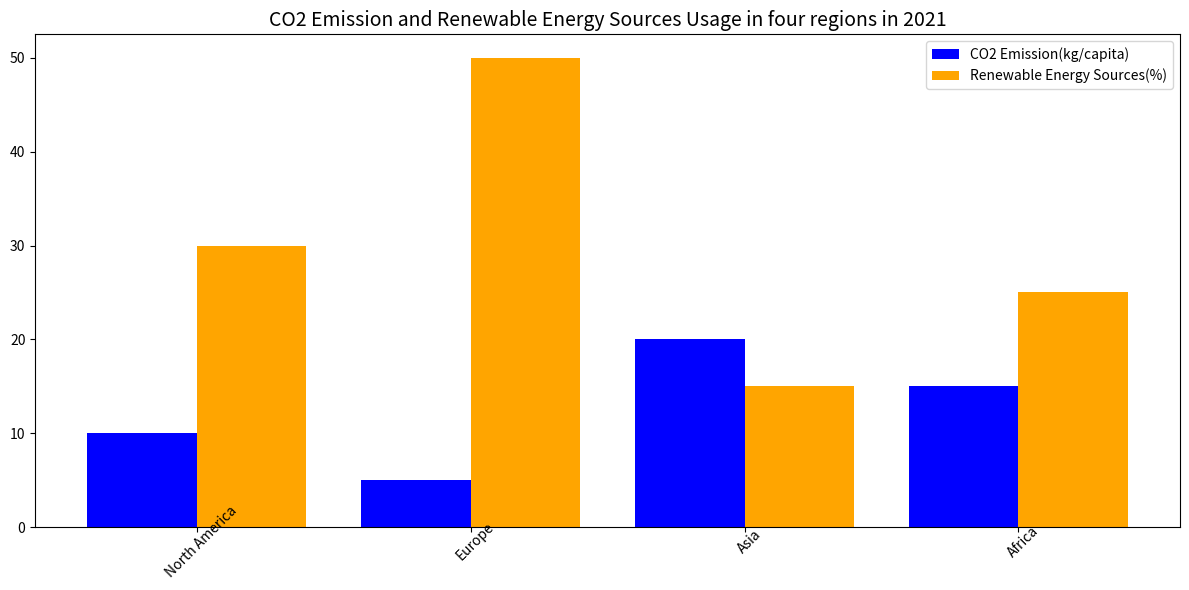

Write Python code to recreate this figure. (Note: this script raises an exception after producing the figure.)

import matplotlib.pyplot as plt
import numpy as np

# Create data
Region = ['North America','Europe','Asia','Africa']
CO2_Emission = [10,5,20,15]
Renewable_Energy = [30,50,15,25]

# Create figure
fig = plt.figure(figsize=(12,6))
ax = fig.add_subplot(111)

# Plot bar chart
width = 0.4
ax.bar(np.arange(len(CO2_Emission)),CO2_Emission,width,label='CO2 Emission(kg/capita)',color='blue')
ax.bar(np.arange(len(Renewable_Energy))+width,Renewable_Energy,width,label='Renewable Energy Sources(%)',color='orange')

# Set title
ax.set_title('CO2 Emission and Renewable Energy Sources Usage in four regions in 2021',fontsize=14)

# Set xticks
ax.set_xticks(np.arange(len(Region))+width/2)
ax.set_xticklabels(Region, rotation=45, wrap=True)

# Add legend
ax.legend(loc='best')

# Automatically resize the image
plt.tight_layout()

# Save figure
plt.savefig('bar chart/png/421.png', dpi=500)

# Clear current figure
plt.clf()
